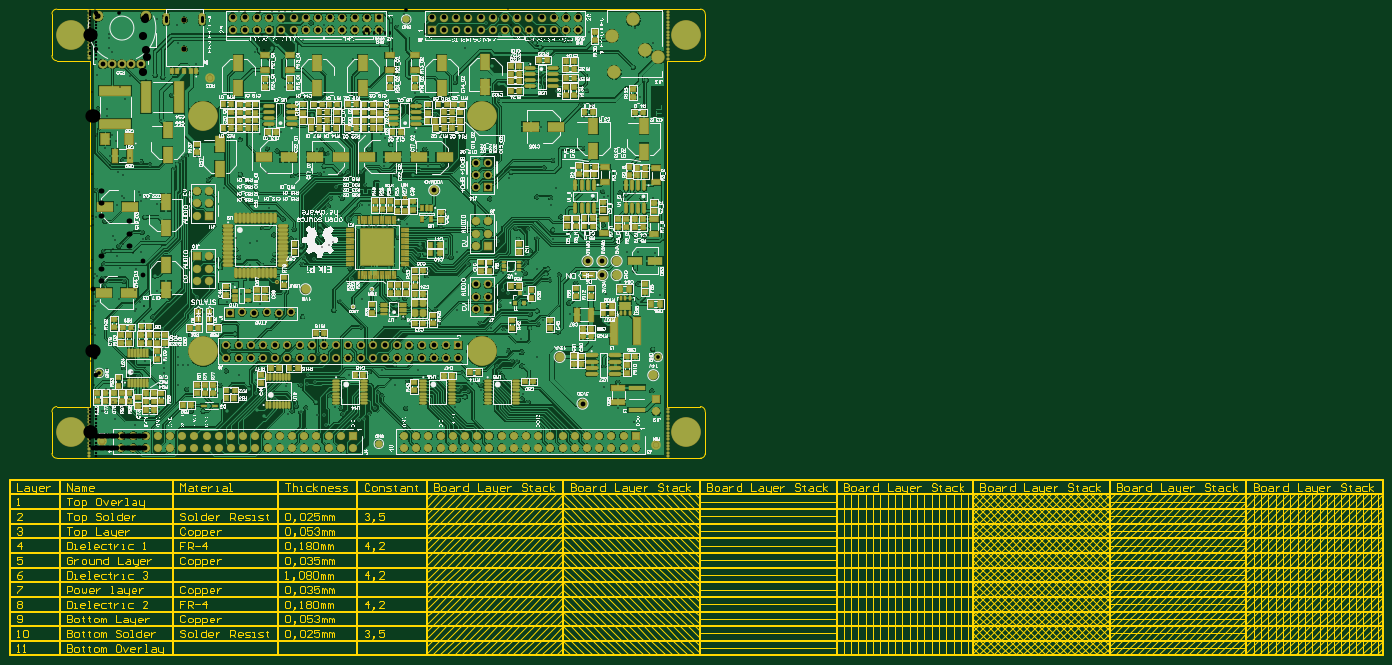
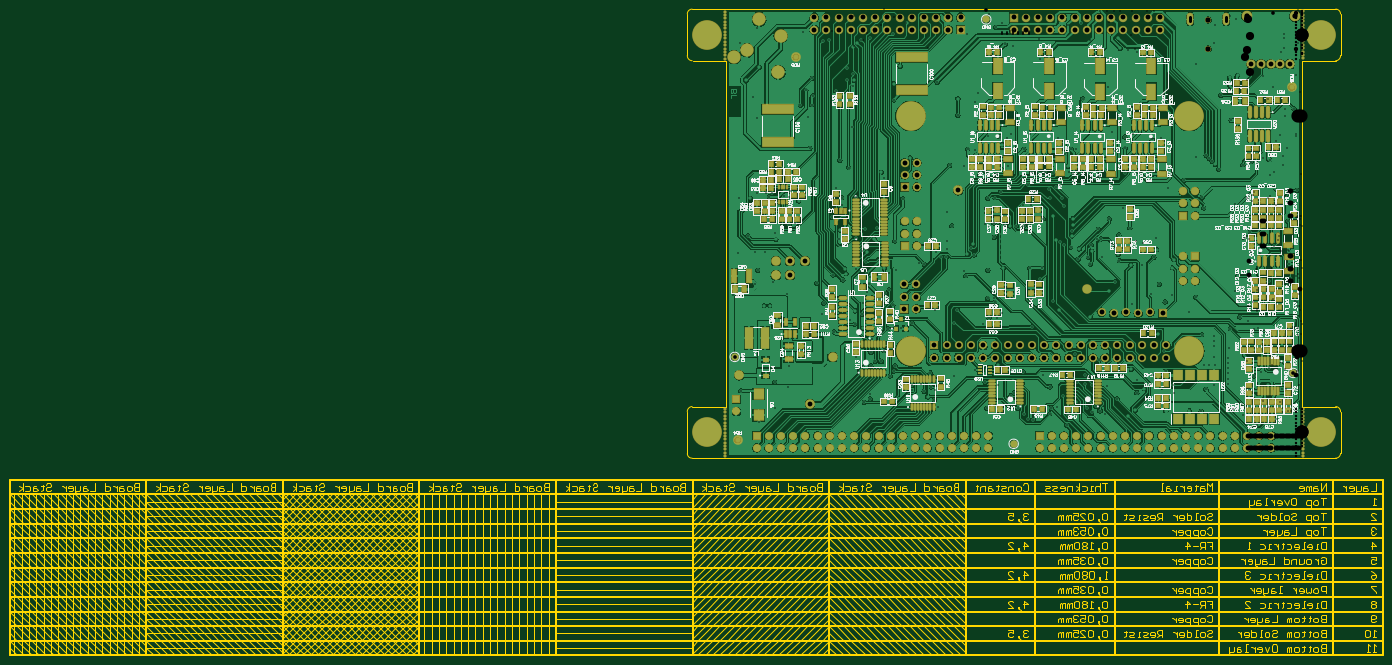
Circuit board: 12 layer files. Board 285.9 x 134.6 mm.
- drill: ElkPi.DRL (11910 bytes)
- bottom_copper: ElkPi.GBL (356457 bytes)
- bottom_silk: ElkPi.GBO (469582 bytes)
- paste: ElkPi.GBP (14925 bytes)
- bottom_mask: ElkPi.GBS (19035 bytes)
- outline: ElkPi.GM1 (221152 bytes)
- top_copper: ElkPi.GTL (375222 bytes)
- top_silk: ElkPi.GTO (1022531 bytes)
- paste: ElkPi.GTP (15892 bytes)
- top_mask: ElkPi.GTS (22386 bytes)
- drill: SikaRevC-RoundHoles.TXT (11834 bytes)
- drill: SikaRevC-SlotHoles.TXT (175 bytes)

=== drill: ElkPi.DRL (11910 bytes, source withheld) ===
=== bottom_copper: ElkPi.GBL (356457 bytes, source omitted) ===
=== bottom_silk: ElkPi.GBO (469582 bytes, source omitted) ===
=== paste: ElkPi.GBP (14925 bytes, source omitted) ===
=== bottom_mask: ElkPi.GBS (19035 bytes, source omitted) ===
=== outline: ElkPi.GM1 (221152 bytes, source omitted) ===
=== top_copper: ElkPi.GTL (375222 bytes, source omitted) ===
=== top_silk: ElkPi.GTO (1022531 bytes, source omitted) ===
=== paste: ElkPi.GTP (15892 bytes, source omitted) ===
=== top_mask: ElkPi.GTS (22386 bytes, source omitted) ===
=== drill: SikaRevC-RoundHoles.TXT (11834 bytes, source omitted) ===
=== drill: SikaRevC-SlotHoles.TXT (175 bytes, source withheld) ===
